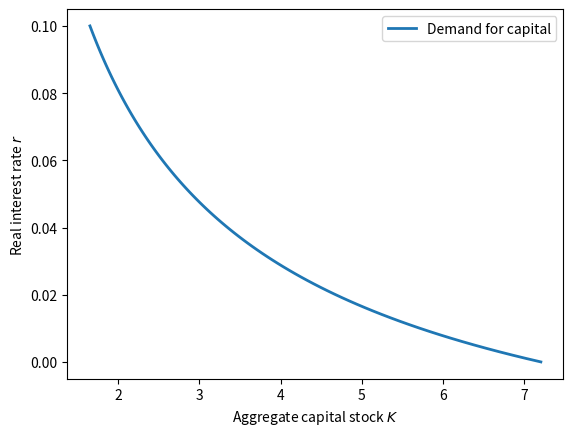
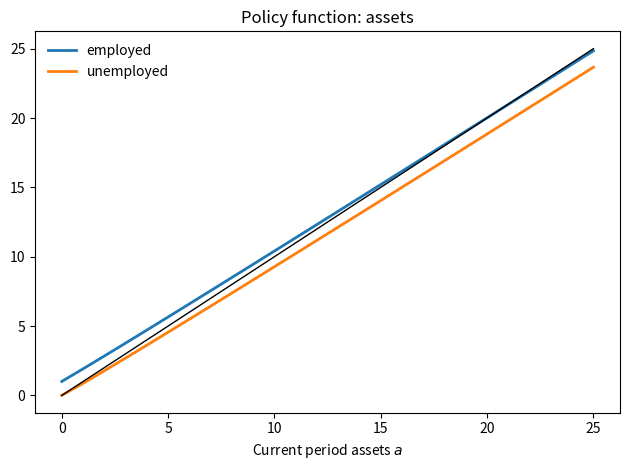
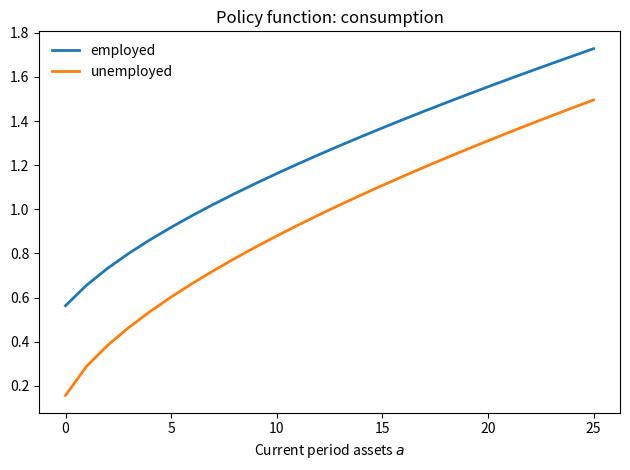
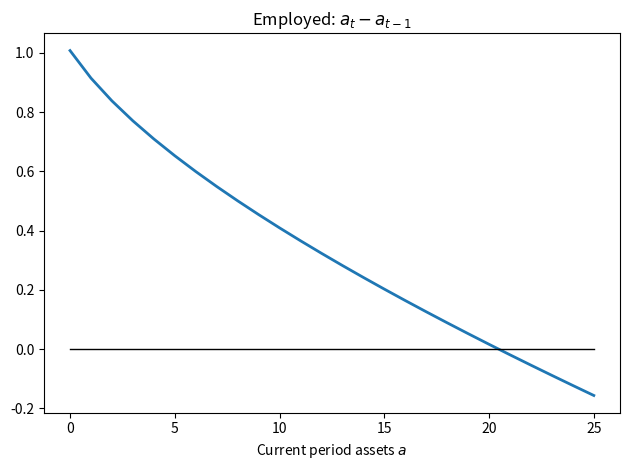
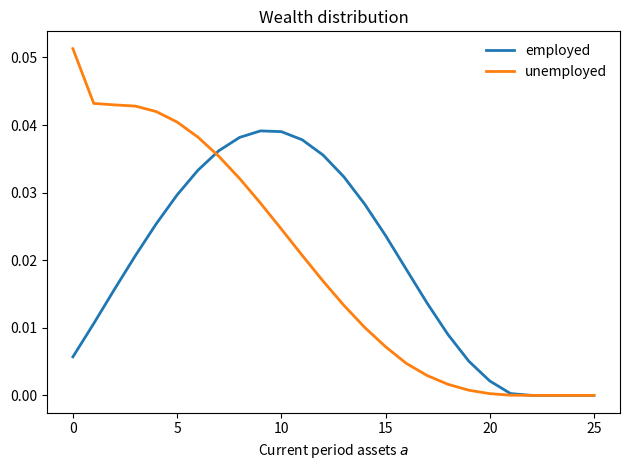
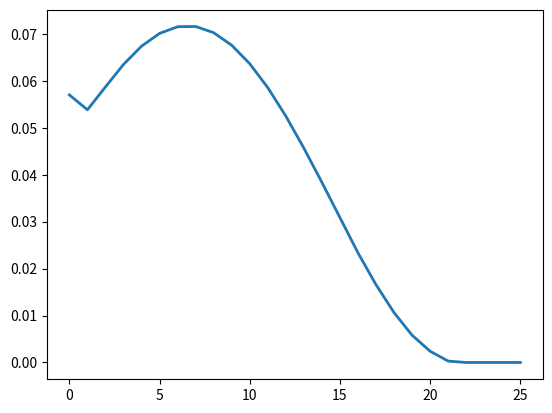
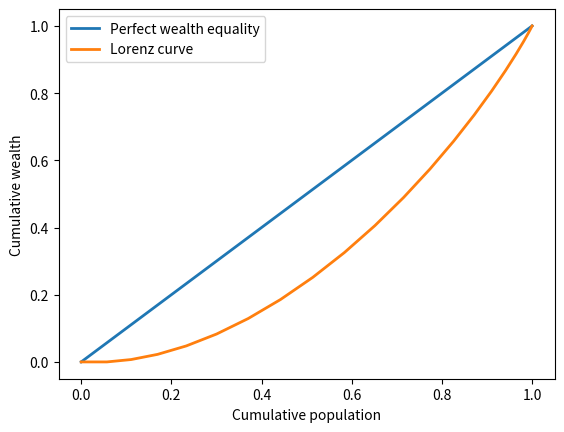
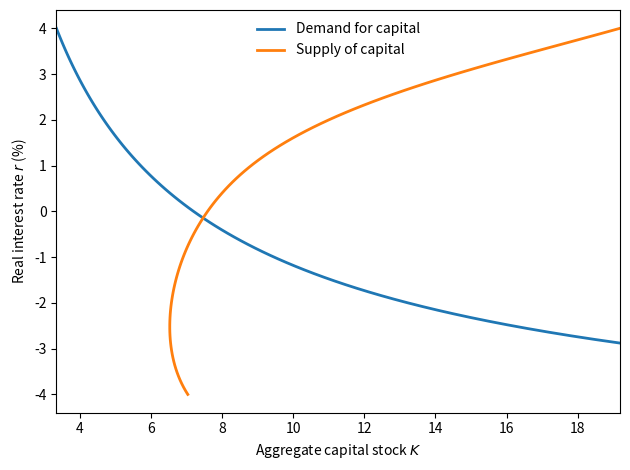
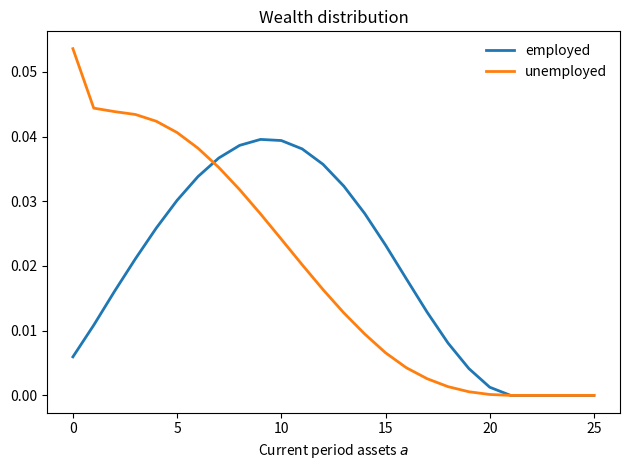
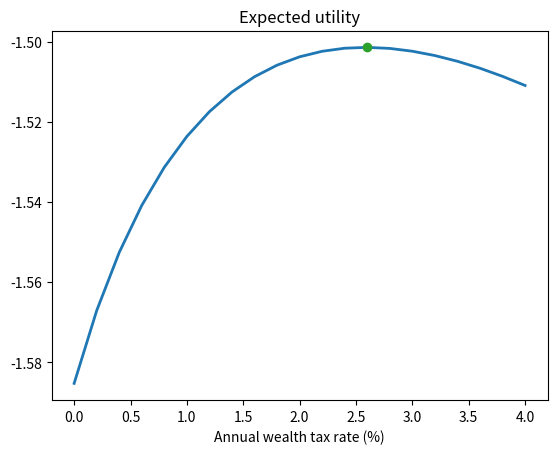
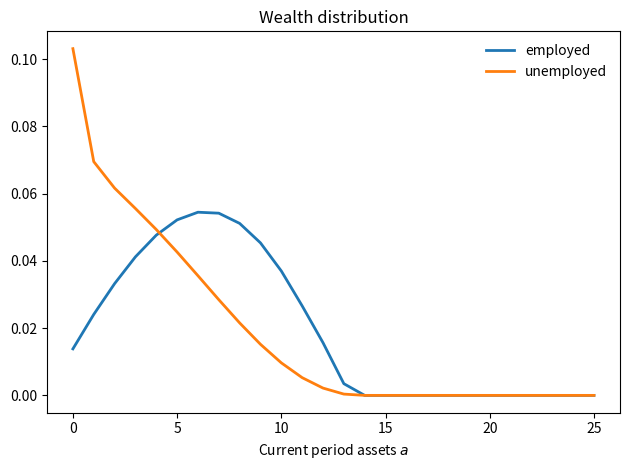
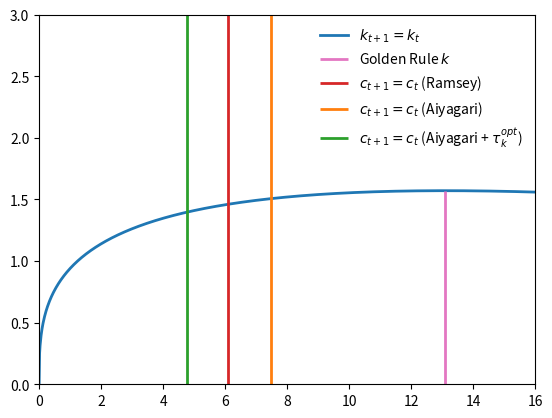

Here is the Python script that generated these plots, in order:
%matplotlib inline

import numpy as np
import matplotlib.pyplot as plt

# from time import time
from bisect import bisect

from scipy import sparse
from scipy.sparse.linalg import spsolve, eigs

from scipy import optimize
from scipy.interpolate import InterpolatedUnivariateSpline

# Household labor efficiency process
z_grid = np.array([0.1, 1.0])
z_len = 2

P = np.array([[0.9, 0.1], 
              [0.1, 0.9]])

# Stationary distribution of states

D, V = np.linalg.eig(P.T)

col = np.where(np.abs(D-1) < 1e-3)[0][0]

v = V[:, col]

P_bar = v/sum(v)
print('P_bar =', P_bar)

N = P_bar @ z_grid.T
print('N =', N)

# Parameters
A = 1
α = 1/3
δ = 0.06
ρ = 0.04
β = 1/(1+ρ)
σ = 2

def Capital_Demand(r):
    return (α/(r+δ))**(1/(1-α)) * N

def Wage(r):
    K = Capital_Demand(r)
    return (1-α) * (K/N)**α

rr = np.linspace(0, 0.1, 100)

plt.plot(Capital_Demand(rr), rr, lw=2, label='Demand for capital')
plt.xlabel('Aggregate capital stock $K$')
plt.ylabel('Real interest rate $r$')
plt.legend()
plt.show()

a_min = 0
a_max = 25
a_len = 1+25

a_grid = np.linspace(a_min, a_max, a_len)
# a_grid = np.geomspace(a_min+1, a_max+1, a_len)-1

# Initial guess for r
r = 0.0
R = 1+r
w = Wage(r)
w

# Endogenous Gridpoint Method

# t0 = time()

c_opt = np.zeros((z_len, a_len))
c_new = np.zeros((z_len, a_len))

a_new = np.zeros((z_len, a_len))
a_opt = np.zeros((z_len, a_len))

# Initial guess for c_opt
for j, z in enumerate(z_grid):
    c_opt[j, :] = r*a_grid[:] + z*w

norm_pol = 1
it = 0
maxit = 5000

while norm_pol > 1e-6*(1-β) and it < maxit:
    ERHS = P @ (β*R * c_opt**(-σ))
    IERHS = ERHS**(-1/σ)
    for j, z in enumerate(z_grid):
        c_end = IERHS[j, :]
        a_end = (a_grid[:] + c_end - z*w) / R
    
        c_new[j, :] = InterpolatedUnivariateSpline(a_end, c_end, k=1)(a_grid)
        
        # Binding constraint
        bind = np.where(a_grid < a_end[0])
        c_new[j, bind] = R*a_grid[bind] + z*w - a_min
        
        a_new[j, :] = R*a_grid + z*w - c_new[j, :]
    
    norm_pol = np.max(np.abs(c_opt - c_new))
    c_opt[:] = c_new[:]
    a_opt[:] = a_new[:]
    
    it = it + 1
    
    if it % 100 == 0:
        print('Iteration', it, '\t polfun norm', norm_pol)

# t1 = time()

print('')
# print('Elapsed time is', t1-t0, 'seconds.')
print('Converged after', it, 'iterations.')
print('Policy function L_inf norm is', norm_pol)

a_EGM = np.zeros((z_len, a_len))
c_EGM = np.zeros((z_len, a_len))

for j, z in enumerate(z_grid):
    c_EGM[j, :] = c_opt[j, :]
    a_EGM[j, :] = R*a_grid + z*w - c_EGM[j, :]

# plt.subplots(figsize=(4,3))
plt.plot(a_grid, a_EGM[1, :], lw=2, label='employed')
plt.plot(a_grid, a_EGM[0, :], lw=2, label='unemployed')
plt.plot(a_grid, a_grid, 'k-', lw=1)
plt.title('Policy function: assets')
plt.xlabel('Current period assets $a$')
plt.legend(frameon=False)
plt.tight_layout()
# plt.savefig('PE_polfun_A.pdf')
plt.show()

# plt.subplots(figsize=(4,3))
plt.plot(a_grid, c_EGM[1, :], lw=2, label='employed')
plt.plot(a_grid, c_EGM[0, :], lw=2, label='unemployed')
plt.title('Policy function: consumption')
plt.xlabel('Current period assets $a$')
plt.legend(frameon=False)
plt.tight_layout()
# plt.savefig('PE_polfun_C.pdf')
plt.show()

# plt.subplots(figsize=(4,3))
plt.plot(a_grid, a_EGM[1, :]-a_grid, lw=2)
plt.plot(a_grid, np.zeros(len(a_grid)), 'k-', lw=1)
plt.title('Employed: $a_{t} - a_{t-1}$')
plt.xlabel('Current period assets $a$')
plt.tight_layout()
# plt.savefig('PE_polfun_AA.pdf')
plt.show()

dens_mult = 1

a_grid_dens = np.linspace(a_min, a_max, dens_mult*a_len)
a_len_dens = len(a_grid_dens)
index_dens = range(a_len_dens)

pos_l = np.zeros((z_len, a_len_dens), dtype=int)
pos_h = np.zeros((z_len, a_len_dens), dtype=int)

val_l = np.zeros((z_len, a_len_dens))
val_h = np.zeros((z_len, a_len_dens))

a_EGM = np.zeros((z_len, a_len_dens))

for j, z in enumerate(z_grid):
    a_EGM[j, :] = InterpolatedUnivariateSpline(a_grid, a_opt[j, :], k=1)(a_grid_dens)

for j, z in enumerate(z_grid):
    for i, a in enumerate(a_grid_dens):
        pos_h[j, i] = min(bisect(a_grid_dens, a_EGM[j, i]), a_len_dens-1)
        pos_l[j, i] = max(pos_h[j, i]-1, 0)

        val_h[j, i] = min(1, ((a_EGM[j, i] - a_grid_dens[pos_l[j, i]]) 
                              / (a_grid_dens[pos_h[j, i]] - a_grid_dens[pos_l[j, i]])) )
        val_l[j, i] = 1 - val_h[j, i]

G_0 = sparse.coo_matrix( ( np.concatenate((val_l[0, :], val_h[0, :])), 
                          ( np.concatenate((index_dens, index_dens)), 
                            np.concatenate((pos_l[0, :], pos_h[0, :])) ) ), 
                        shape=(a_len_dens, a_len_dens) ).tocsr()

G_1 = sparse.coo_matrix( ( np.concatenate((val_l[1, :], val_h[1, :])), 
                          ( np.concatenate((index_dens, index_dens)), 
                            np.concatenate((pos_l[1, :], pos_h[1, :])) ) ), 
                        shape=(a_len_dens, a_len_dens) ).tocsr()

G = sparse.vstack( (sparse.kron(P[0, :], G_0), 
                    sparse.kron(P[1, :], G_1)) )

val, vec = eigs(G.transpose(), k=1, which='LR', return_eigenvectors=True)

stat_EGM = np.real(vec.flat)
stat_EGM = stat_EGM / np.sum(stat_EGM)

K_sup = a_grid_dens @ stat_EGM[a_len_dens:] + a_grid_dens @ stat_EGM[:a_len_dens]

print('Capital supplied =', K_sup)
print('')

# plt.subplots(figsize=(4,3))
plt.plot(a_grid_dens, stat_EGM[a_len_dens:], lw=2, label='employed')
plt.plot(a_grid_dens, stat_EGM[:a_len_dens], lw=2, label='unemployed')
plt.title('Wealth distribution')
plt.xlabel('Current period assets $a$')
# plt.xlim(-5, 105)
plt.legend(frameon=False)
plt.tight_layout()
# plt.savefig('PE_dist.pdf')
plt.show()

stat_EGM_both = stat_EGM[:a_len_dens] + stat_EGM[a_len_dens:]

stat_EGM_both[np.abs(stat_EGM_both) < 1e-15] = 0
stat_EGM_both = stat_EGM_both/sum(stat_EGM_both)

plt.subplots()
plt.plot(a_grid_dens, stat_EGM_both, lw=2)
plt.show()

# fig, ax = plt.subplots(figsize=(6, 6))

a_dist_both = a_grid_dens * stat_EGM_both
a_dist_both = a_dist_both / sum(a_dist_both)

plt.plot(np.linspace(0,1), np.linspace(0,1), lw=2, label='Perfect wealth equality')
plt.plot(np.insert(np.cumsum(stat_EGM_both), 0, 0), 
         np.insert(np.cumsum(a_dist_both), 0, 0), 
         lw=2, label='Lorenz curve')

plt.xlabel('Cumulative population')
plt.ylabel('Cumulative wealth')
plt.legend()

# plt.plot(P_bar[0], P_bar[0]*z_grid[0]/t_inc, 'o')
# plt.tight_layout()
# plt.savefig('GE_Lorenz.pdf')
plt.show()

def K_sup(r, dens_mult=1):
    K_dem = (α*A/(r+δ))**(1/(1-α)) * N
    w = (1-α) * (K_dem/N)**α
    R = 1+r
    
#     print('Interest rate pa =', r) #100*((1+r)**8-1)
#     print('Capital demanded =', K_dem)
    
    # Endogenous Gridpoint Method

#     t0 = time()

    c_new = np.zeros((z_len, a_len))
    c_opt = np.zeros((z_len, a_len))

    a_new = np.zeros((z_len, a_len))
    a_opt = np.zeros((z_len, a_len))
    
    index = range(a_len)

    norm_pol = 1
    it = 0
    maxit = 5000

    # Initial guess for c_opt
    for j, z in enumerate(z_grid):
        c_opt[j, :] = z*w + r*a_grid[:]

    while norm_pol > 1e-6*(1-β) and it < maxit:
        
        ERHS = P @ (β*R * c_opt**(-σ))
        IERHS = ERHS**(-1/σ)
        
        for j, z in enumerate(z_grid):
            c_end = IERHS[j, :]
            a_end = (a_grid[:] + c_end - z*w) / R

            c_new[j, :] = InterpolatedUnivariateSpline(a_end, c_end, k=1)(a_grid)

            # Binding constraint
            bind = np.where(a_grid < a_end[0])
            c_new[j, bind] = R*a_grid[bind] + z*w - a_min

            a_new[j, :] = R*a_grid + z*w - c_new[j, :]

        norm_pol = np.max(np.abs(a_opt - a_new))
        c_opt[:, :] = c_new[:, :]
        a_opt[:, :] = a_new[:, :]

        it = it + 1

#     t1 = time()

#     print('Elapsed time is', t1-t0, 'seconds.')
#     print('Converged after', it, 'iterations.')
#     print('Policy function L_inf norm is', norm_pol)

#     t0 = time()
    
#     c_EGM = c_opt[:, :]
    
    a_grid_dens = np.linspace(a_min, a_max, dens_mult*a_len)
    a_len_dens = len(a_grid_dens)
    index_dens = range(a_len_dens)
    
    pos_l = np.zeros((z_len, a_len_dens), dtype=int)
    pos_h = np.zeros((z_len, a_len_dens), dtype=int)

    val_l = np.zeros((z_len, a_len_dens))
    val_h = np.zeros((z_len, a_len_dens))
    
    a_EGM = np.zeros((z_len, a_len_dens))

    for j, z in enumerate(z_grid):
        a_EGM[j, :] = InterpolatedUnivariateSpline(a_grid, a_opt[j, :], k=1)(a_grid_dens)

    for j, z in enumerate(z_grid):
        for i, a in enumerate(a_grid_dens):
            pos_h[j, i] = min(bisect(a_grid_dens, a_EGM[j, i]), a_len_dens-1)
            pos_l[j, i] = max(pos_h[j, i]-1, 0)

            val_h[j, i] = min(1, ((a_EGM[j, i] - a_grid_dens[pos_l[j, i]]) 
                                  / (a_grid_dens[pos_h[j, i]] - a_grid_dens[pos_l[j, i]])) )
            val_l[j, i] = 1 - val_h[j, i]

    G_0 = sparse.coo_matrix( ( np.concatenate((val_l[0, :], val_h[0, :])), 
                              ( np.concatenate((index_dens, index_dens)), 
                                np.concatenate((pos_l[0, :], pos_h[0, :])) ) ), 
                            shape=(a_len_dens, a_len_dens) ).tocsr()

    G_1 = sparse.coo_matrix( ( np.concatenate((val_l[1, :], val_h[1, :])), 
                              ( np.concatenate((index_dens, index_dens)), 
                                np.concatenate((pos_l[1, :], pos_h[1, :])) ) ), 
                            shape=(a_len_dens, a_len_dens) ).tocsr()

    G = sparse.vstack( (sparse.kron(P[0, :], G_0), 
                        sparse.kron(P[1, :], G_1)) )

    val, vec = eigs(G.transpose(), k=1, which='LR', return_eigenvectors=True)

#     print(val)

    stat_EGM = np.real(vec.flat)
    stat_EGM = stat_EGM / np.sum(stat_EGM)
    
    K_sup = a_grid_dens @ stat_EGM[a_len_dens:] + a_grid_dens @ stat_EGM[:a_len_dens]
    return K_sup

rr = np.linspace(-ρ, ρ, 1+100)

KK = []

for i, r in enumerate(rr):
    KK.append(K_sup(r))

# rr = np.linspace(0, 0.1, 100) #1/β-1

plt.plot(Capital_Demand(rr), rr*100, lw=2, label='Demand for capital')
plt.plot(KK, rr*100, lw=2, label='Supply of capital')
plt.xlabel('Aggregate capital stock $K$')
plt.ylabel('Real interest rate $r$ (%)')
plt.legend(frameon=False, loc='upper center')
plt.xlim(min(Capital_Demand(rr[-1]), KK[0]), KK[-1])
plt.tight_layout()
# plt.savefig('Capital_eq.pdf')
plt.show()

def Capital_Market(r, dens_mult=1, distribution=False, xlim=None):
    K_dem = (α*A/(r+δ))**(1/(1-α)) * N
    w = (1-α) * (K_dem/N)**α
    R = 1+r
    
    print('Interest rate pa =', r) #100*((1+r)**8-1)
    print('Capital demanded =', K_dem)
    
    # Endogenous Gridpoint Method

#     t0 = time()

    c_new = np.zeros((z_len, a_len))
    c_opt = np.zeros((z_len, a_len))

    a_new = np.zeros((z_len, a_len))
    a_opt = np.zeros((z_len, a_len))
    
    index = range(a_len)

    norm_pol = 1
    it = 0
    maxit = 5000

    # Initial guess for c_opt
    for j, z in enumerate(z_grid):
        c_opt[j, :] = z*w + r*a_grid[:]

    while norm_pol > 1e-6*(1-β) and it < maxit:
        
        ERHS = P @ (β*R * c_opt**(-σ))
        IERHS = ERHS**(-1/σ)
        
        for j, z in enumerate(z_grid):
            c_end = IERHS[j, :]
            a_end = (a_grid[:] + c_end - z*w) / R

            c_new[j, :] = InterpolatedUnivariateSpline(a_end, c_end, k=1)(a_grid)

            # Binding constraint
            bind = np.where(a_grid < a_end[0])
            c_new[j, bind] = R*a_grid[bind] + z*w - a_min

            a_new[j, :] = R*a_grid + z*w - c_new[j, :]

        norm_pol = np.max(np.abs(a_opt - a_new))
        c_opt[:, :] = c_new[:, :]
        a_opt[:, :] = a_new[:, :]

        it = it + 1

#     t1 = time()

#     print('Elapsed time is', t1-t0, 'seconds.')
#     print('Converged after', it, 'iterations.')
#     print('Policy function L_inf norm is', norm_pol)

#     t0 = time()
    
#     c_EGM = c_opt[:, :]
    
    a_grid_dens = np.linspace(a_min, a_max, dens_mult*a_len)
    a_len_dens = len(a_grid_dens)
    index_dens = range(a_len_dens)
    
    pos_l = np.zeros((z_len, a_len_dens), dtype=int)
    pos_h = np.zeros((z_len, a_len_dens), dtype=int)

    val_l = np.zeros((z_len, a_len_dens))
    val_h = np.zeros((z_len, a_len_dens))
    
    a_EGM = np.zeros((z_len, a_len_dens))

    for j, z in enumerate(z_grid):
        a_EGM[j, :] = InterpolatedUnivariateSpline(a_grid, a_opt[j, :], k=1)(a_grid_dens)

    for j, z in enumerate(z_grid):
        for i, a in enumerate(a_grid_dens):
            pos_h[j, i] = min(bisect(a_grid_dens, a_EGM[j, i]), a_len_dens-1)
            pos_l[j, i] = max(pos_h[j, i]-1, 0)

            val_h[j, i] = min(1, ((a_EGM[j, i] - a_grid_dens[pos_l[j, i]]) 
                                  / (a_grid_dens[pos_h[j, i]] - a_grid_dens[pos_l[j, i]])) )
            val_l[j, i] = 1 - val_h[j, i]

    G_0 = sparse.coo_matrix( ( np.concatenate((val_l[0, :], val_h[0, :])), 
                              ( np.concatenate((index_dens, index_dens)), 
                                np.concatenate((pos_l[0, :], pos_h[0, :])) ) ), 
                            shape=(a_len_dens, a_len_dens) ).tocsr()

    G_1 = sparse.coo_matrix( ( np.concatenate((val_l[1, :], val_h[1, :])), 
                              ( np.concatenate((index_dens, index_dens)), 
                                np.concatenate((pos_l[1, :], pos_h[1, :])) ) ), 
                            shape=(a_len_dens, a_len_dens) ).tocsr()

    G = sparse.vstack( (sparse.kron(P[0, :], G_0), 
                        sparse.kron(P[1, :], G_1)) )

    val, vec = eigs(G.transpose(), k=1, which='LR', return_eigenvectors=True)

#     print(val)

    stat_EGM = np.real(vec.flat)
    stat_EGM = stat_EGM / np.sum(stat_EGM)
    
    K_sup = a_grid_dens @ stat_EGM[a_len_dens:] + a_grid_dens @ stat_EGM[:a_len_dens]

#     t1 = time()

    print('Capital supplied =', K_sup)
    print('')
#     print('Elapsed time is', t1-t0, 'seconds.')

    if distribution == True:
        plt.plot(a_grid_dens, stat_EGM[a_len_dens:], lw=2, label='employed')
        plt.plot(a_grid_dens, stat_EGM[:a_len_dens], lw=2, label='unemployed')
        plt.title('Wealth distribution')
        plt.xlabel('Current period assets $a$')
        plt.xlim(xlim)
        plt.legend(frameon=False)
        plt.tight_layout()
#         plt.savefig('GE_dist.pdf')
        plt.show()
    
    return (K_sup - K_dem)

Capital_Market(0.0, True)

%%time
# t0 = time()
try:
	result = optimize.brentq(Capital_Market, -ρ, ρ, full_output=True)
except:
	result = optimize.brentq(Capital_Market, 0, ρ, full_output=True)
# t1 = time()
# print('Elapsed time is', t1-t0, 'seconds.')

r_star = result[0]

Capital_Market(result[0], 1, True)

def Capital_Market_Tax(r, τ_k=0, dens_mult=1, distribution=False, verbose=False, xlim=None):
    K_dem = (α*A/(r+δ))**(1/(1-α)) * N
    w = (1-α) * (K_dem/N)**α
    R = 1+r-τ_k
    
    if verbose==True:
        print('Before-tax interest rate pa =', r)
        print('Capital demanded            =', K_dem)
    
    # Endogenous Gridpoint Method

    c_new = np.zeros((z_len, a_len))
    c_opt = np.zeros((z_len, a_len))

    a_new = np.zeros((z_len, a_len))
    a_opt = np.zeros((z_len, a_len))
    
    index = range(a_len)

    norm_pol = 1
    it = 0
    maxit = 5000

    v = K_dem * τ_k

    # Initial guess for c_opt
    for j, z in enumerate(z_grid):
        c_opt[j, :] = z*w + r*a_grid[:] + v

    while norm_pol > 1e-6*(1-β) and it < maxit:
        
        ERHS = P @ (β*R * c_opt**(-σ))
        IERHS = ERHS**(-1/σ)
        
        for j, z in enumerate(z_grid):
            c_end = IERHS[j, :]
            a_end = (a_grid[:] + c_end - z*w - v) / R

            c_new[j, :] = InterpolatedUnivariateSpline(a_end, c_end, k=1)(a_grid)

            # Binding constraint
            bind = np.where(a_grid < a_end[0])
            c_new[j, bind] = R*a_grid[bind] + z*w + v - a_min

            a_new[j, :] = R*a_grid + z*w + v - c_new[j, :]

        norm_pol = np.max(np.abs(a_opt - a_new))
        c_opt[:, :] = c_new[:, :]
        a_opt[:, :] = a_new[:, :]

        it = it + 1
    
    a_grid_dens = np.linspace(a_min, a_max, dens_mult*a_len)
    a_len_dens = len(a_grid_dens)
    index_dens = range(a_len_dens)
    
    pos_l = np.zeros((z_len, a_len_dens), dtype=int)
    pos_h = np.zeros((z_len, a_len_dens), dtype=int)

    val_l = np.zeros((z_len, a_len_dens))
    val_h = np.zeros((z_len, a_len_dens))
    
    a_EGM = np.zeros((z_len, a_len_dens))

    for j, z in enumerate(z_grid):
        a_EGM[j, :] = InterpolatedUnivariateSpline(a_grid, a_opt[j, :], k=1)(a_grid_dens)

    for j, z in enumerate(z_grid):
        for i, a in enumerate(a_grid_dens):
            pos_h[j, i] = min(bisect(a_grid_dens, a_EGM[j, i]), a_len_dens-1)
            pos_l[j, i] = max(pos_h[j, i]-1, 0)

            val_h[j, i] = min(1, ((a_EGM[j, i] - a_grid_dens[pos_l[j, i]]) 
                                  / (a_grid_dens[pos_h[j, i]] - a_grid_dens[pos_l[j, i]])) )
            val_l[j, i] = 1 - val_h[j, i]

    G_0 = sparse.coo_matrix( ( np.concatenate((val_l[0, :], val_h[0, :])), 
                              ( np.concatenate((index_dens, index_dens)), 
                                np.concatenate((pos_l[0, :], pos_h[0, :])) ) ), 
                            shape=(a_len_dens, a_len_dens) ).tocsr()

    G_1 = sparse.coo_matrix( ( np.concatenate((val_l[1, :], val_h[1, :])), 
                              ( np.concatenate((index_dens, index_dens)), 
                                np.concatenate((pos_l[1, :], pos_h[1, :])) ) ), 
                            shape=(a_len_dens, a_len_dens) ).tocsr()

    G = sparse.vstack( (sparse.kron(P[0, :], G_0), 
                        sparse.kron(P[1, :], G_1)) )

    val, vec = eigs(G.transpose(), k=1, which='LR', return_eigenvectors=True)

    stat_EGM = np.real(vec.flat)
    stat_EGM = stat_EGM / np.sum(stat_EGM)
    
    K_sup = a_grid_dens @ stat_EGM[a_len_dens:] + a_grid_dens @ stat_EGM[:a_len_dens]

    if verbose==True:
        print('Capital supplied            =', K_sup)
        print('')

    if distribution == True:
        plt.plot(a_grid_dens, stat_EGM[a_len_dens:], lw=2, label='employed')
        plt.plot(a_grid_dens, stat_EGM[:a_len_dens], lw=2, label='unemployed')
        plt.title('Wealth distribution')
        plt.xlabel('Current period assets $a$')
        plt.xlim(xlim)
        plt.legend(frameon=False)
        plt.tight_layout()
        plt.show()
    
    return (K_sup - K_dem)

def Welfare(r, τ_k=0):
    K_dem = (α*A/(r+δ))**(1/(1-α)) * N
    w = (1-α) * (K_dem/N)**α
    R = 1+r-τ_k
    
    # Endogenous Gridpoint Method

    c_new = np.zeros((z_len, a_len))
    c_opt = np.zeros((z_len, a_len))

    a_new = np.zeros((z_len, a_len))
    a_opt = np.zeros((z_len, a_len))
    
    index = range(a_len)

    norm_pol = 1
    it = 0
    maxit = 5000

    v = K_dem * τ_k

    # Initial guess for c_opt
    for j, z in enumerate(z_grid):
        c_opt[j, :] = z*w + r*a_grid[:] + v

    while norm_pol > 1e-6*(1-β) and it < maxit:
        
        ERHS = P @ (β*R * c_opt**(-σ))
        IERHS = ERHS**(-1/σ)
        
        for j, z in enumerate(z_grid):
            c_end = IERHS[j, :]
            a_end = (a_grid[:] + c_end - z*w - v) / R

            c_new[j, :] = InterpolatedUnivariateSpline(a_end, c_end, k=1)(a_grid)

            # Binding constraint
            bind = np.where(a_grid < a_end[0])
            c_new[j, bind] = R*a_grid[bind] + z*w + v - a_min

            a_new[j, :] = R*a_grid + z*w + v - c_new[j, :]

        norm_pol = np.max(np.abs(a_opt - a_new))
        c_opt[:, :] = c_new[:, :]
        a_opt[:, :] = a_new[:, :]

        it = it + 1
    
    a_grid_dens = np.linspace(a_min, a_max, dens_mult*a_len)
    a_len_dens = len(a_grid_dens)
    index_dens = range(a_len_dens)
    
    pos_l = np.zeros((z_len, a_len_dens), dtype=int)
    pos_h = np.zeros((z_len, a_len_dens), dtype=int)

    val_l = np.zeros((z_len, a_len_dens))
    val_h = np.zeros((z_len, a_len_dens))
    
    a_EGM = np.zeros((z_len, a_len_dens))

    for j, z in enumerate(z_grid):
        a_EGM[j, :] = InterpolatedUnivariateSpline(a_grid, a_opt[j, :], k=1)(a_grid_dens)

    for j, z in enumerate(z_grid):
        for i, a in enumerate(a_grid_dens):
            pos_h[j, i] = min(bisect(a_grid_dens, a_EGM[j, i]), a_len_dens-1)
            pos_l[j, i] = max(pos_h[j, i]-1, 0)

            val_h[j, i] = min(1, ((a_EGM[j, i] - a_grid_dens[pos_l[j, i]]) 
                                  / (a_grid_dens[pos_h[j, i]] - a_grid_dens[pos_l[j, i]])) )
            val_l[j, i] = 1 - val_h[j, i]

    G_0 = sparse.coo_matrix( ( np.concatenate((val_l[0, :], val_h[0, :])), 
                              ( np.concatenate((index_dens, index_dens)), 
                                np.concatenate((pos_l[0, :], pos_h[0, :])) ) ), 
                            shape=(a_len_dens, a_len_dens) ).tocsr()

    G_1 = sparse.coo_matrix( ( np.concatenate((val_l[1, :], val_h[1, :])), 
                              ( np.concatenate((index_dens, index_dens)), 
                                np.concatenate((pos_l[1, :], pos_h[1, :])) ) ), 
                            shape=(a_len_dens, a_len_dens) ).tocsr()

    G = sparse.vstack( (sparse.kron(P[0, :], G_0), 
                        sparse.kron(P[1, :], G_1)) )

    val, vec = eigs(G.transpose(), k=1, which='LR', return_eigenvectors=True)

    stat_EGM = np.real(vec.flat)
    stat_EGM = stat_EGM / np.sum(stat_EGM)
    
    K_sup = a_grid_dens @ stat_EGM[a_len_dens:] + a_grid_dens @ stat_EGM[:a_len_dens]

    if σ != 1:
        ExpUtil	= stat_EGM[:a_len_dens] @ c_opt[0, :]**(1-σ) / (1-σ) + stat_EGM[a_len_dens:] @ c_opt[1, :]**(1-σ) / (1-σ)
    else:
        ExpUtil	= stat_EGM[:a_len_dens] @ np.log(c_opt[0, :]) + stat_EGM[a_len_dens:] @ np.log(c_opt[1, :])
    
    return ExpUtil

ττ = np.linspace(0, ρ, 1+20)		# Considered capital tax rates
EU = np.zeros(len(ττ))
r_bτ = np.zeros(len(ττ))
r_aτ = np.zeros(len(ττ))
Kτ = np.zeros(len(ττ))

%%time

for i, τ in enumerate(ττ):
	# print(τ)
	try:
		result	= optimize.brentq(Capital_Market_Tax, -ρ, ρ, args=(τ, ), full_output=True)
		r_bτ[i]	= result[0]
		r_aτ[i]	= result[0]-τ
		EU[i]	= Welfare(result[0], τ)
		Kτ[i]	= Capital_Demand(result[0])
	except:
		result	= optimize.brentq(Capital_Market_Tax, 0, ρ, args=(τ, ), full_output=True)
		r_bτ[i]	= result[0]
		r_aτ[i]	= result[0]-τ
		EU[i]	= Welfare(result[0], τ)
		Kτ[i]	= Capital_Demand(result[0])
	# print(Kk[i])

idmax = np.argmax(EU)

plt.plot(100*ττ, EU, lw=2)
plt.plot(100*ττ[idmax], EU[idmax], 'C2o')
plt.xlabel('Annual wealth tax rate (%)')
plt.title('Expected utility')
plt.show()

print('Optimal wealth tax rate (%)  =', 100*ττ[idmax])
print('Capital level at optimal tax =', Kτ[idmax])
print('Capital level at golden rule =', Capital_Demand(0))

Capital_Market_Tax(r_bτ[idmax], ττ[idmax], distribution=True, verbose=True)

# Ramsey phase diagram

K_GR	= (α*A/(δ))**(1/(1-α))
K_NGM	= (α*A/(ρ+δ))**(1/(1-α))
K_Aiya	= Capital_Demand(r_star)

KR = np.linspace(0, 16, 1+1000)

c_max = 3

plt.plot(KR, A*(KR)**α - δ*(KR), lw=2, label='$k_{t+1}=k_{t}$')
plt.vlines(K_GR, 0, A*(K_GR)**α - δ*(K_GR), 'C6', lw=2, label='Golden Rule $k$')
plt.vlines(K_NGM, 0, c_max, 'C3', lw=2, label='$c_{t+1}=c_{t}$ (Ramsey)')
plt.vlines(K_Aiya, 0, c_max, 'C1', lw=2, label='$c_{t+1}=c_{t}$ (Aiyagari)')
plt.vlines(Kτ[idmax], 0, c_max, 'C2', lw=2, label=r'$c_{t+1}=c_{t}$ (Aiyagari + $\tau_k^{opt}$)')
plt.legend(frameon=False)
plt.xlim(KR[0], KR[-1])
plt.ylim(0, c_max)
plt.show()
